Photos from the image-classification dataset "dataset" in the GitHub repository K2005RAN/Bundeli-Krishi-Mitra. Its 12 classes are: chickpea healthy, chickpea pod borer, chickpea wilt, soybean healthy, soybean leaf spot, soybean yellow mosaic, tomato early blight, tomato healthy, tomato late blight, wheat brown rust, wheat healthy, wheat yellow rust.

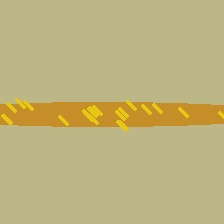
Label: wheat yellow rust

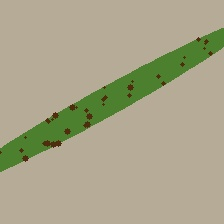
Label: wheat brown rust

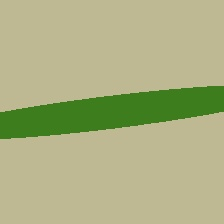
Label: wheat healthy

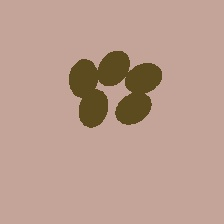
Label: chickpea wilt

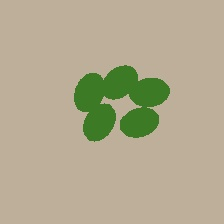
Label: chickpea healthy

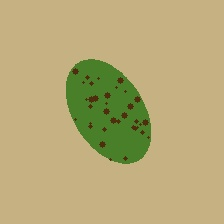
Label: soybean leaf spot
